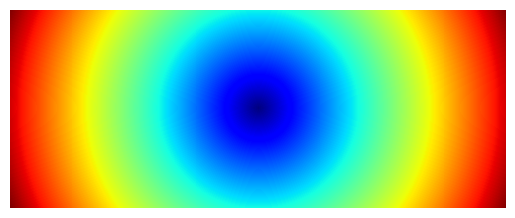

Here is the Python script that generated this plot:
#!/usr/bin/env python3
#
# Put on the screen a pixel map with
# concentric circles
#
# CC 8-Feb-2019
#-----------------------
import numpy as np
import math
import matplotlib.pyplot as plt

# The color map..pick whatever you like
# More choices here
# https://matplotlib.org/examples/color/colormaps_reference.html
thisMap = "jet"
#thisMap = "brg"
#thisMap = "terrain"
#thisMap = "gnuplot"
#thisMap="ocean"
#thisMap ="brg"

# the size of the figure in pixels
xpix = 500
ypix = 200

# the center of the picture
xc = int(xpix/2)
yc = int(ypix/2)

# the pixel color map...instantiate a numpy array
# with one entry per pixel and of unsigned integer
# type, one byte (0 to 255)
# In other words: each pixel will be assigned
# a color from 0 to 255
pixColor = np.zeros( (xpix,ypix), dtype="uint8")

# we fill the "temp" array (brute force way)
temp     = np.zeros( (xpix,ypix) )
for ix in range(xpix):
    for iy in range(ypix):
        r = math.sqrt( (ix-xc)*(ix-xc) + (iy-yc)*(iy-yc) )
        temp[ix,iy] = r

# This is a different way of filling "temp"
# Maybe more elegant and faster. But more obscure
# x       = np.linspace(1, xpix, xpix)
# y       = np.linspace(1, ypix, ypix)
# x.shape = (xpix, 1)
# temp    = np.sqrt( (x-xc)*(x-xc) + (y-yc)*(y-yc) )

# the pixel map goes from 0 to 255
pixColor = 255 * temp / (temp.max())

# Stupid thing: when putting it on the screen
# the 1st index is the column and the 2nd index is the
# row.  So in order to really have [ix, iy] we need to
# transpose before plotting.
# Even more stupid: the vertical dimension increases
# from the top, not from the bottom.  The "flipud" function
# chnges the order of the rows
newpixColor = np.flipud(pixColor.transpose())

# now the plot
f1, ax1 = plt.subplots()
picture = ax1.imshow(newpixColor, interpolation="none", cmap=thisMap)
ax1.axis("off")   # axis labels off
f1.show()         # show it on the screen
input("Press <Enter> to exit")  # we are done
